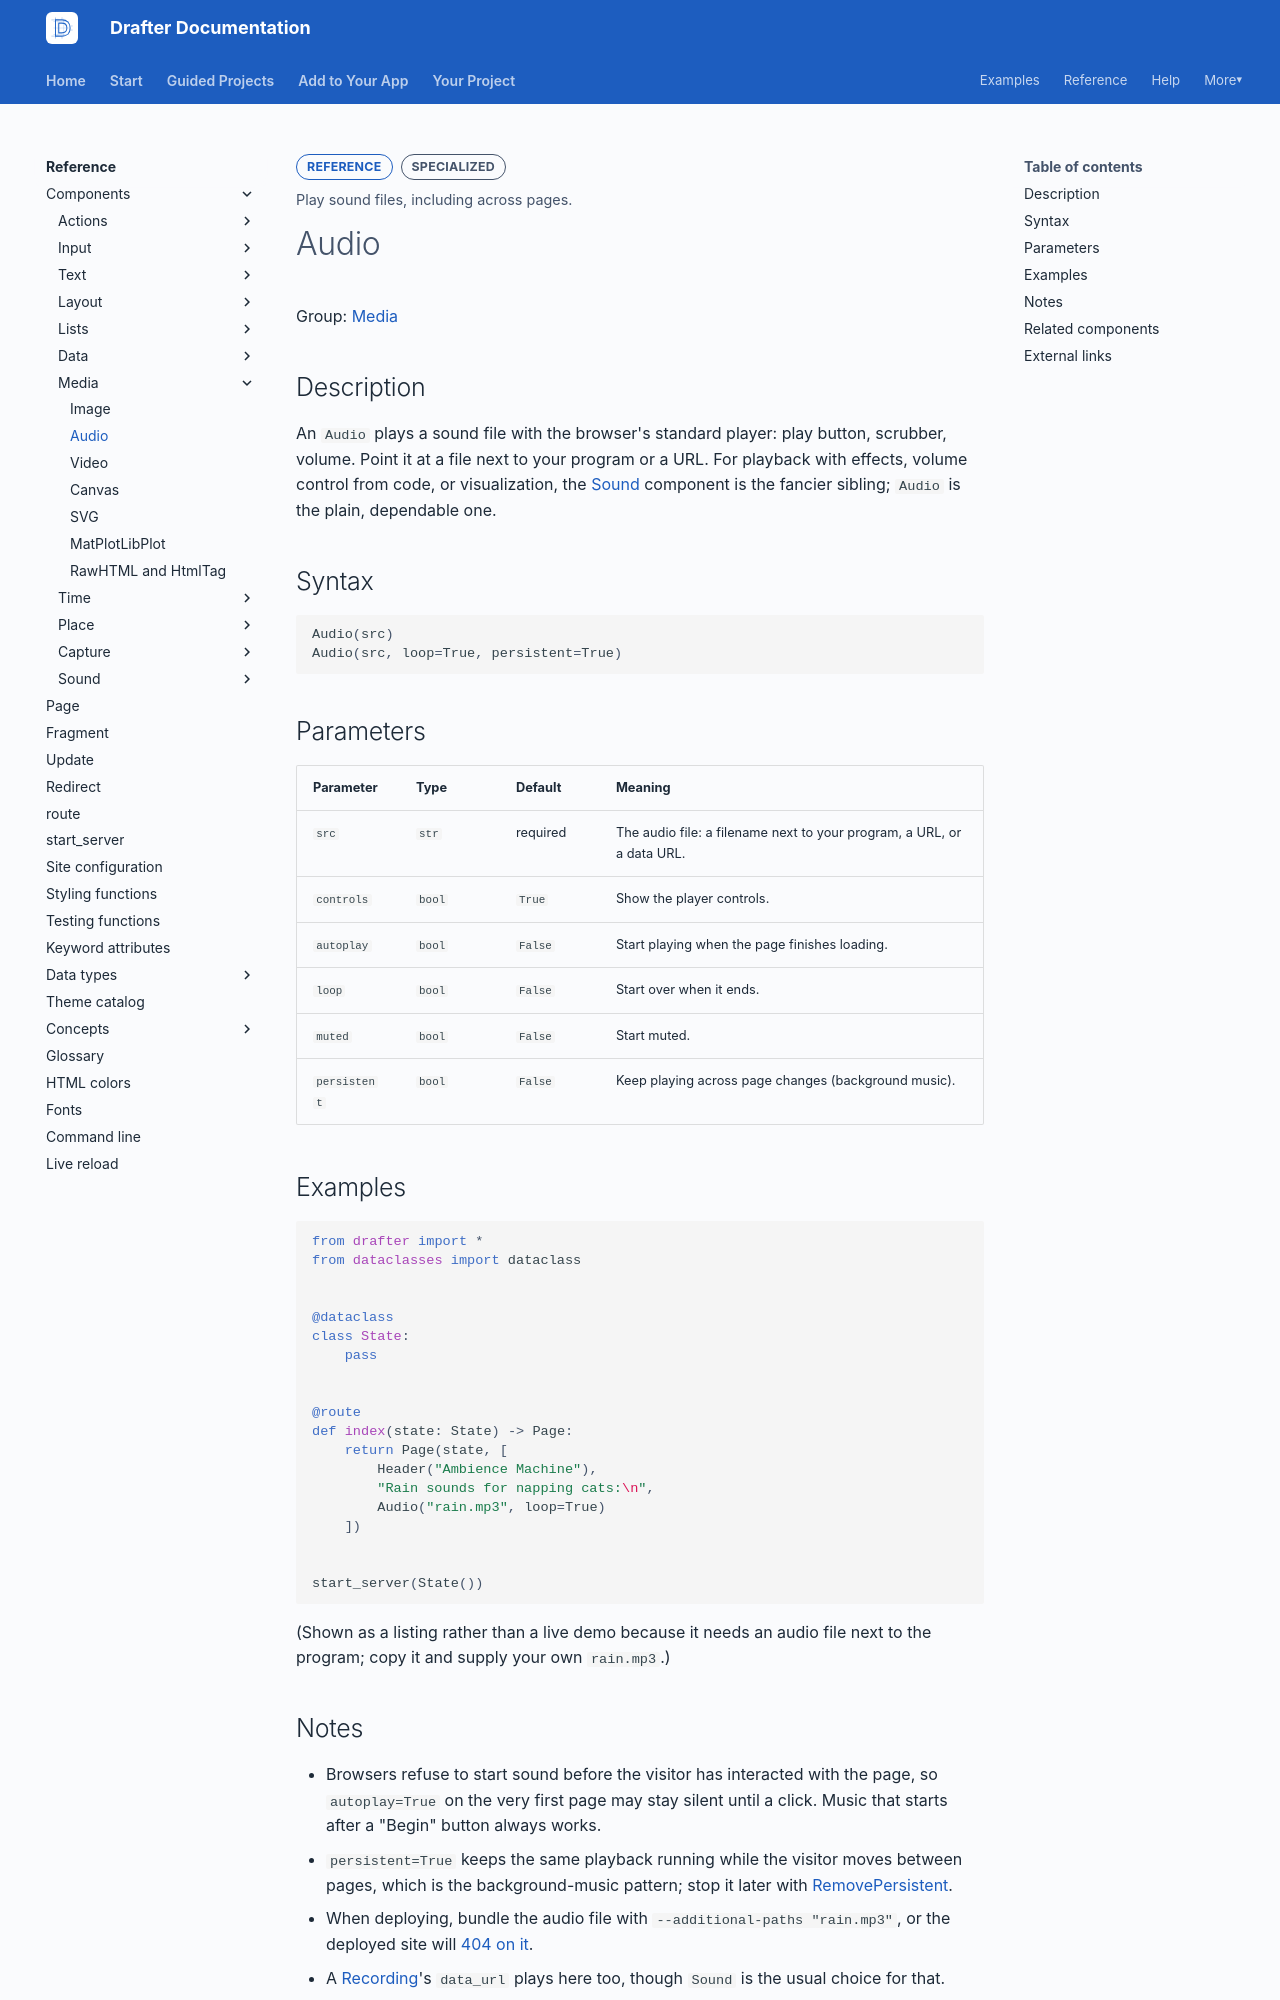

repository: drafter-edu/drafter · page: reference/components/media/audio/index.html · generator: mkdocs

---
page_type: component
title: Audio
level: L4
audience: S
priority: P2
prereqs: []
symbols:
  - Audio
outcome: Play sound files, including across pages.
---

# Audio

Group: [Media](../index.md#media)

## Description

An `Audio` plays a sound file with the browser's standard player:
play button, scrubber, volume. Point it at a file next to your
program or a URL. For playback with effects, volume control from
code, or visualization, the [Sound](../sound/sound.md) component
is the fancier sibling; `Audio` is the plain, dependable one.

## Syntax

```python
Audio(src)
Audio(src, loop=True, persistent=True)
```

## Parameters

| Parameter | Type | Default | Meaning |
| --------- | ---- | ------- | ------- |
| `src` | `str` | required | The audio file: a filename next to your program, a URL, or a data URL. |
| `controls` | `bool` | `True` | Show the player controls. |
| `autoplay` | `bool` | `False` | Start playing when the page finishes loading. |
| `loop` | `bool` | `False` | Start over when it ends. |
| `muted` | `bool` | `False` | Start muted. |
| `persistent` | `bool` | `False` | Keep playing across page changes (background music). |

## Examples

```python
from drafter import *
from dataclasses import dataclass


@dataclass
class State:
    pass


@route
def index(state: State) -> Page:
    return Page(state, [
        Header("Ambience Machine"),
        "Rain sounds for napping cats:\n",
        Audio("rain.mp3", loop=True)
    ])


start_server(State())
```

(Shown as a listing rather than a live demo because it needs an
audio file next to the program; copy it and supply your own
`rain.mp3`.)
